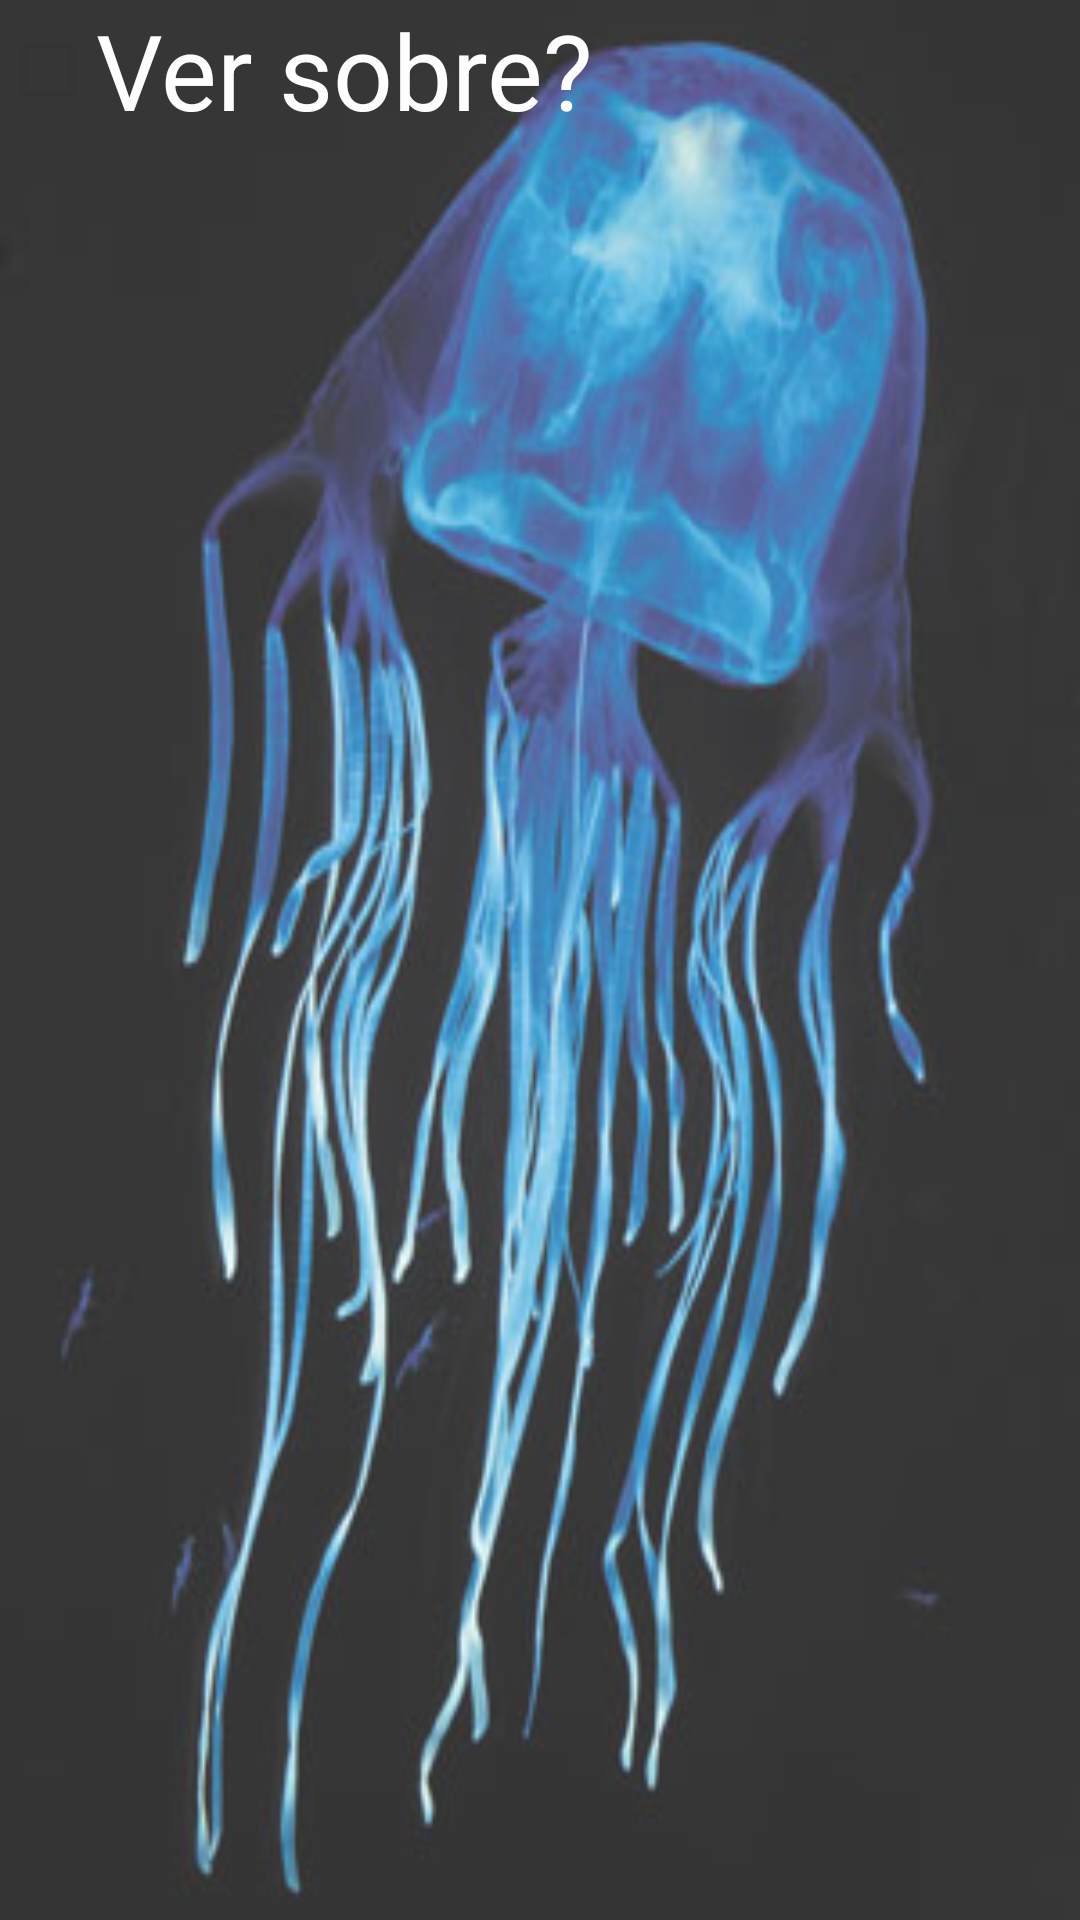

Here is an Android app screen rendered from its layout file. Give the layout XML and the strings, colors and styles it references.
<!-- AndroidManifest.xml: application theme AppTheme -->
<!-- res/layout/activity_agua_viva.xml -->
<?xml version="1.0" encoding="utf-8"?>
<RelativeLayout xmlns:android="http://schemas.android.com/apk/res/android"
    xmlns:tools="http://schemas.android.com/tools"
    android:layout_width="match_parent"
    android:layout_height="match_parent"
    tools:context="com.example.android.animaisvenenosos.AguaVivaActivity">

    <ScrollView
        android:layout_width="match_parent"
        android:layout_height="match_parent"
        android:background="@drawable/box"
        android:alpha="0.8">
        <LinearLayout
            android:layout_width="match_parent"
            android:layout_height="match_parent"
            android:orientation="vertical">

            <CheckBox
                android:id="@+id/texto_checkbox"
                android:text="Ver sobre?"
                android:textColor="#ffffff"
                android:textSize="35dp"
                android:layout_width="wrap_content"
                android:layout_height="wrap_content"
                android:onClick="mostrarTexto"
                />

            <TextView
                android:text=""
                android:textSize="20dp"
                android:textColor="#ffffff"
                android:id="@+id/texto_agua_viva"
                android:layout_width="wrap_content"
                android:layout_height="wrap_content" />

        </LinearLayout>








    </ScrollView>



</RelativeLayout>
<!-- resources referenced by this layout -->
<resources>
  <!-- drawable box: jpg bitmap (drawable, 29501 bytes) -->
  <style name="AppTheme" parent="Theme.AppCompat.Light.DarkActionBar">
          
          <item name="colorPrimary">#003399</item>
          <item name="colorPrimaryDark">#003399</item>
          <item name="colorAccent">#003399</item>
      </style>
</resources>
